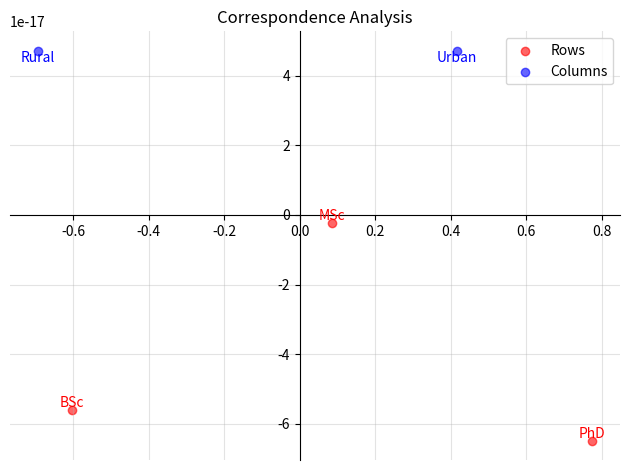
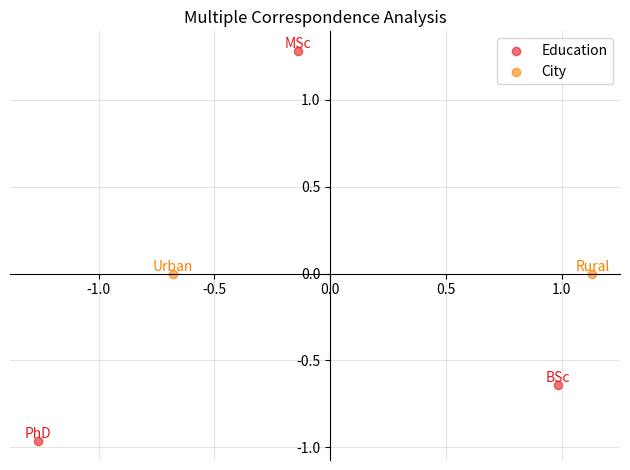

Recreate these plots in Python, in order.
from matplotlib import pyplot as plt
from scipy import stats
import pandas as pd
import numpy as np


class FitResult:
    def __init__(self, inertia: np.ndarray, n: int, i: int, j: int):
        self.inertia = np.array(inertia)
        self.total_inertia = self.inertia.sum()
        self.explained_var = self.inertia / self.total_inertia  # explained variance in each axis

        self.n = int(n)  # number of observations (samples)
        self.i = int(i)
        self.j = int(j)
        self.dof = (self.i - 1) * (self.j - 1)
        self.min_dim = min(self.i, self.j)

        self.chi2 = self.n * self.total_inertia
        self.pvalue = stats.chi2.sf(self.chi2, self.dof)  # null hypothesis states independence
        self.cramer_v = np.sqrt(self.chi2 / (self.n * (self.min_dim - 1)))

    def update(self, **kwargs):
        return FitResult(
            kwargs.get('inertia', self.inertia),
            kwargs.get('n', self.n),
            kwargs.get('i', self.i),
            kwargs.get('j', self.j)
        )

    def summary(self):
        print('-' * 20)
        print('chi-squared:', self.chi2)
        print('degrees of freedom:', self.dof)
        print('number of samples:', self.n)
        print('p-value:', self.pvalue)
        print("Cramer's V:", self.cramer_v)
        print('explained var:', self.explained_var.round(4)*100)
        print('inertia:', self.inertia)
        print('-' * 20)


class CA:
    def __init__(self):
        self.table: np.ndarray = None
        self.row_coords: np.ndarray = None
        self.col_coords: np.ndarray = None
        self.result: FitResult = None

    def fit(self, table: np.ndarray):
        if not isinstance(table, np.ndarray):
            raise TypeError('table must be a numpy array')

        self.table = table
        n = np.sum(table)
        P = table / n
        row_masses = P.sum(axis=1)
        col_masses = P.sum(axis=0)

        if np.isclose(row_masses, 0).any() or np.isclose(col_masses, 0).any():
            raise ValueError('some margins sum up to zero')

        E = np.outer(row_masses, col_masses)  # expected proportions
        S = (P - E) / np.sqrt(E)  # standardized residual
        U, s, Vt = np.linalg.svd(S, full_matrices=False)
        self.row_coords = (U * s) / np.sqrt(row_masses[:, None])
        self.col_coords = (Vt.T * s) / np.sqrt(col_masses[:, None])

        ## alternative matrix-based method (identical)
        # D_r_sqrt_inv = np.diag(1 / np.sqrt(row_masses))
        # D_c_sqrt_inv = np.diag(1 / np.sqrt(col_masses))
        # S = D_r_sqrt_inv @ (P - E) @ D_c_sqrt_inv
        # U, s, Vt = np.linalg.svd(S, full_matrices=False)
        # self.row_coords = D_r_sqrt_inv @ U @ np.diag(s)
        # self.col_coords = D_c_sqrt_inv @ Vt.T @ np.diag(s)

        self.result = FitResult(s**2, n, *table.shape)
        return self

    def biplot(self, row_labels=None, col_labels=None, **kwargs):
        x_row = self.row_coords[:, 0]
        y_row = self.row_coords[:, 1]
        x_col = self.col_coords[:, 0]
        y_col = self.col_coords[:, 1]

        fig, ax = self.get_subplots(**kwargs)

        ax.scatter(x_row, y_row, alpha=0.6, c='red', label='Rows')
        ax.scatter(x_col, y_col, alpha=0.6, c='blue', label='Columns')

        if row_labels is not None:
            for i, label in enumerate(row_labels):
                ax.text(x_row[i], y_row[i], str(label), color='red',
                        horizontalalignment='center', verticalalignment='bottom')

        if col_labels is not None:
            for i, label in enumerate(col_labels):
                ax.text(x_col[i], y_col[i], str(label), color='blue',
                        horizontalalignment='center', verticalalignment='top')

        ax.set_title('Correspondence Analysis')
        ax.legend(framealpha=0.8)
        fig.tight_layout()

        return fig, ax

    def summary(self):
        return self.result.summary()

    def plot(self, *args, **kwargs):
        return self.biplot(*args, **kwargs)

    @property
    def is_fitted(self): return self.result is not None

    @classmethod
    def get_subplots(cls, centered=True, grid=True, **kwargs):
        fig, ax = plt.subplots(**kwargs)

        if centered:
            ax.spines['left'].set_position('zero')
            ax.spines['bottom'].set_position('zero')
            ax.spines['right'].set_color('none')
            ax.spines['top'].set_color('none')
            # ax.set_xlabel('Dimension 1', loc='left')
            # ax.set_ylabel('Dimension 2', loc='bottom')

        if grid:
            ax.grid(True, alpha=0.35)

        return fig, ax


class MCA(CA):
    def __init__(self):
        self.vars = None
        self.labels = None
        self.colors = None
        self.legends = None
        super().__init__()

    def fit(self, table: pd.DataFrame, burt=False, correction=True):
        columns = table.columns.tolist()
        table = table.values
        n, K = table.shape

        self.labels = []
        self.vars = []
        stack = []
        for i in range(K):
            dummies = pd.get_dummies(table[:, i])
            self.labels += dummies.columns.tolist()
            self.vars.extend([i]*dummies.shape[1])
            stack.append(dummies.values.astype(int))
        table = np.column_stack(stack)

        colors = plt.cm.Set1(np.arange(K) / K)
        self.colors = [colors[x] for x in self.vars]
        self.legends = [columns[x] for x in self.vars]

        if burt:
            table = table.T @ table

        super().fit(table)

        updates = {}
        if correction:
            # Benzecri Correction
            threshold = 1 / K
            inertia = self.result.inertia
            inertia_corrected = np.square(K/(K-1) * (inertia - threshold))
            inertia_adjusted = np.where(inertia > threshold, inertia_corrected, 0)
            updates['inertia'] = inertia_adjusted
        self.result = self.result.update(**updates)
        return self

    def biplot(self, **kwargs):
        fig, ax = self.get_subplots(**kwargs)

        X = self.col_coords[:, 0]
        Y = self.col_coords[:, 1]
        last_title = ''

        for x, y, title, label, color in zip(X, Y, self.legends, self.labels, self.colors):
            legend = {}
            if title != last_title:
                legend['label'] = title
                last_title = title

            ax.scatter(x, y, color=color, alpha=0.6, **legend)
            ax.text(x, y, str(label), color=color, horizontalalignment='center', verticalalignment='bottom')

        ax.set_title('Multiple Correspondence Analysis')
        ax.legend(framealpha=0.8)
        fig.tight_layout()

        return fig, ax


if __name__ == '__main__':
    df = pd.DataFrame({
        "Gender": ["M","M","F","F","M","F","F","M"],
        "Education": ["PhD","MSc","BSc","MSc","PhD","BSc","MSc","BSc"],
        "Job": ["Tech","Tech","HR","HR","Tech","HR","HR","Tech"],
        "City": ["Urban","Urban","Rural","Rural","Urban","Rural","Urban","Urban"]
    })
    
    c1 = 'Education'
    c2 = 'City'

    cross = pd.crosstab(df[c1], df[c2])
    ca = CA().fit(cross.values)
    ca.summary()
    ca.biplot(row_labels=cross.index.values, col_labels=cross.columns.values)

    mca = MCA().fit(df[[c1, c2]], burt=False, correction=False)
    mca.summary()
    mca.biplot()

    plt.show()
